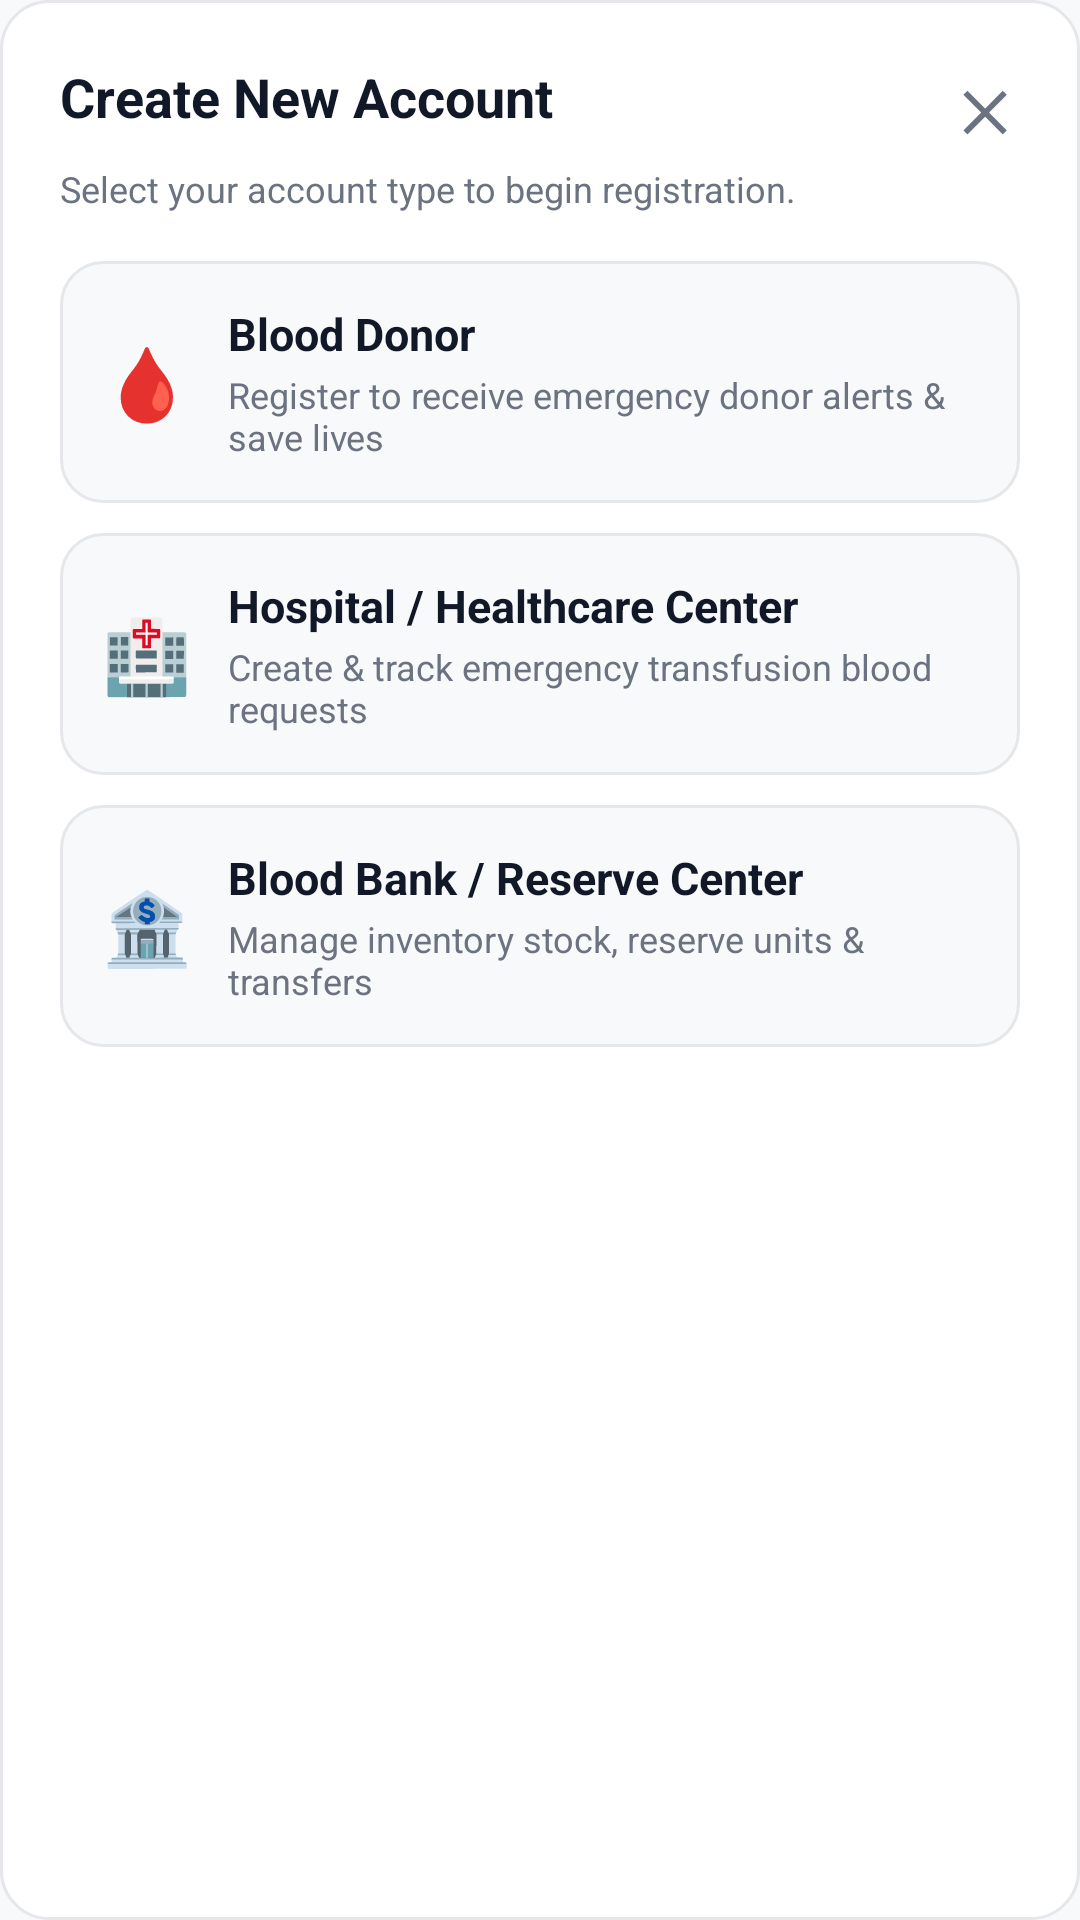

Reconstruct the res/layout file that produces this screen, plus the resources it refers to.
<!-- AndroidManifest.xml: application theme Theme.Blood_Bank -->
<!-- res/layout/dialog_register_role.xml -->
<?xml version="1.0" encoding="utf-8"?>
<LinearLayout xmlns:android="http://schemas.android.com/apk/res/android"
    android:layout_width="match_parent"
    android:layout_height="wrap_content"
    android:background="@drawable/bg_card_premium"
    android:orientation="vertical"
    android:padding="20dp">

    <RelativeLayout
        android:layout_width="match_parent"
        android:layout_height="wrap_content">

        <TextView
            android:layout_width="wrap_content"
            android:layout_height="wrap_content"
            android:text="Create New Account"
            android:textColor="@color/text_primary"
            android:textSize="18sp"
            android:textStyle="bold" />

        <TextView
            android:id="@+id/btn_close_register_dialog"
            android:layout_width="wrap_content"
            android:layout_height="wrap_content"
            android:layout_alignParentEnd="true"
            android:padding="4dp"
            android:text="✕"
            android:textColor="@color/text_secondary"
            android:textSize="18sp"
            android:textStyle="bold" />
    </RelativeLayout>

    <TextView
        android:layout_width="wrap_content"
        android:layout_height="wrap_content"
        android:layout_marginTop="2dp"
        android:text="Select your account type to begin registration."
        android:textColor="@color/text_secondary"
        android:textSize="12sp" />

    
    <LinearLayout
        android:id="@+id/reg_role_donor"
        android:layout_width="match_parent"
        android:layout_height="wrap_content"
        android:layout_marginTop="16dp"
        android:background="@drawable/bg_search_bar"
        android:gravity="center_vertical"
        android:orientation="horizontal"
        android:padding="14dp">

        <TextView
            android:layout_width="wrap_content"
            android:layout_height="wrap_content"
            android:text="🩸"
            android:textSize="24sp" />

        <LinearLayout
            android:layout_width="0dp"
            android:layout_height="wrap_content"
            android:layout_marginStart="12dp"
            android:layout_weight="1"
            android:orientation="vertical">

            <TextView
                android:layout_width="wrap_content"
                android:layout_height="wrap_content"
                android:text="Blood Donor"
                android:textColor="@color/text_primary"
                android:textSize="15sp"
                android:textStyle="bold" />

            <TextView
                android:layout_width="wrap_content"
                android:layout_height="wrap_content"
                android:layout_marginTop="2dp"
                android:text="Register to receive emergency donor alerts &amp; save lives"
                android:textColor="@color/text_secondary"
                android:textSize="12sp" />
        </LinearLayout>
    </LinearLayout>

    
    <LinearLayout
        android:id="@+id/reg_role_hospital"
        android:layout_width="match_parent"
        android:layout_height="wrap_content"
        android:layout_marginTop="10dp"
        android:background="@drawable/bg_search_bar"
        android:gravity="center_vertical"
        android:orientation="horizontal"
        android:padding="14dp">

        <TextView
            android:layout_width="wrap_content"
            android:layout_height="wrap_content"
            android:text="🏥"
            android:textSize="24sp" />

        <LinearLayout
            android:layout_width="0dp"
            android:layout_height="wrap_content"
            android:layout_marginStart="12dp"
            android:layout_weight="1"
            android:orientation="vertical">

            <TextView
                android:layout_width="wrap_content"
                android:layout_height="wrap_content"
                android:text="Hospital / Healthcare Center"
                android:textColor="@color/text_primary"
                android:textSize="15sp"
                android:textStyle="bold" />

            <TextView
                android:layout_width="wrap_content"
                android:layout_height="wrap_content"
                android:layout_marginTop="2dp"
                android:text="Create &amp; track emergency transfusion blood requests"
                android:textColor="@color/text_secondary"
                android:textSize="12sp" />
        </LinearLayout>
    </LinearLayout>

    
    <LinearLayout
        android:id="@+id/reg_role_bloodbank"
        android:layout_width="match_parent"
        android:layout_height="wrap_content"
        android:layout_marginTop="10dp"
        android:background="@drawable/bg_search_bar"
        android:gravity="center_vertical"
        android:orientation="horizontal"
        android:padding="14dp">

        <TextView
            android:layout_width="wrap_content"
            android:layout_height="wrap_content"
            android:text="🏦"
            android:textSize="24sp" />

        <LinearLayout
            android:layout_width="0dp"
            android:layout_height="wrap_content"
            android:layout_marginStart="12dp"
            android:layout_weight="1"
            android:orientation="vertical">

            <TextView
                android:layout_width="wrap_content"
                android:layout_height="wrap_content"
                android:text="Blood Bank / Reserve Center"
                android:textColor="@color/text_primary"
                android:textSize="15sp"
                android:textStyle="bold" />

            <TextView
                android:layout_width="wrap_content"
                android:layout_height="wrap_content"
                android:layout_marginTop="2dp"
                android:text="Manage inventory stock, reserve units &amp; transfers"
                android:textColor="@color/text_secondary"
                android:textSize="12sp" />
        </LinearLayout>
    </LinearLayout>

</LinearLayout>
<!-- resources referenced by this layout -->
<resources>
  <color name="text_primary">#111827</color>
  <color name="text_secondary">#6B7280</color>
  <!-- drawable bg_card_premium (drawable) -->
  <?xml version="1.0" encoding="utf-8"?>
  <shape xmlns:android="http://schemas.android.com/apk/res/android"
      android:shape="rectangle">
      <solid android:color="@color/surface" />
      <corners android:radius="16dp" />
      <stroke
          android:width="1dp"
          android:color="@color/surface_border" />
  </shape>
  <!-- drawable bg_search_bar (drawable) -->
  <?xml version="1.0" encoding="utf-8"?>
  <shape xmlns:android="http://schemas.android.com/apk/res/android"
      android:shape="rectangle">
      <solid android:color="@color/surface_variant" />
      <corners android:radius="14dp" />
      <stroke
          android:width="1dp"
          android:color="@color/surface_border" />
  </shape>
  <style name="Theme.Blood_Bank" parent="Base.Theme.Blood_Bank" />
  <color name="surface">#FFFFFF</color>
  <color name="surface_border">#E5E7EB</color>
  <color name="surface_variant">#F8F9FA</color>
  <style name="Base.Theme.Blood_Bank" parent="Theme.Material3.DayNight.NoActionBar">
          <item name="colorPrimary">@color/primary</item>
          <item name="colorPrimaryDark">@color/primary_dark</item>
          <item name="colorOnPrimary">@color/on_primary</item>
          <item name="colorPrimaryContainer">@color/primary_container</item>
          <item name="colorOnPrimaryContainer">@color/on_primary_container</item>
          <item name="colorSecondary">@color/secondary</item>
          <item name="colorOnSecondary">@color/on_secondary</item>
          <item name="android:colorBackground">@color/background</item>
          <item name="colorSurface">@color/surface</item>
          <item name="colorSurfaceVariant">@color/surface_variant</item>
          
          
          <item name="android:statusBarColor">@color/surface</item>
          <item name="android:windowLightStatusBar">true</item>
          <item name="android:navigationBarColor">@color/surface</item>
          <item name="android:windowLightNavigationBar">true</item>
  
          
          <item name="shapeAppearanceCornerMedium">@style/ShapeAppearance.App.MediumComponent</item>
      </style>
  <color name="primary">#DC2626</color>
  <color name="primary_dark">#B91C1C</color>
  <color name="on_primary">#FFFFFF</color>
  <color name="primary_container">#FEE2E2</color>
  <color name="on_primary_container">#FFCDD2</color>
  <color name="secondary">#64748B</color>
  <color name="on_secondary">#FFFFFF</color>
  <color name="background">#F8F9FA</color>
  <style name="ShapeAppearance.App.MediumComponent" parent="ShapeAppearance.Material3.Corner.Medium">
          <item name="cornerSize">16dp</item>
      </style>
</resources>
